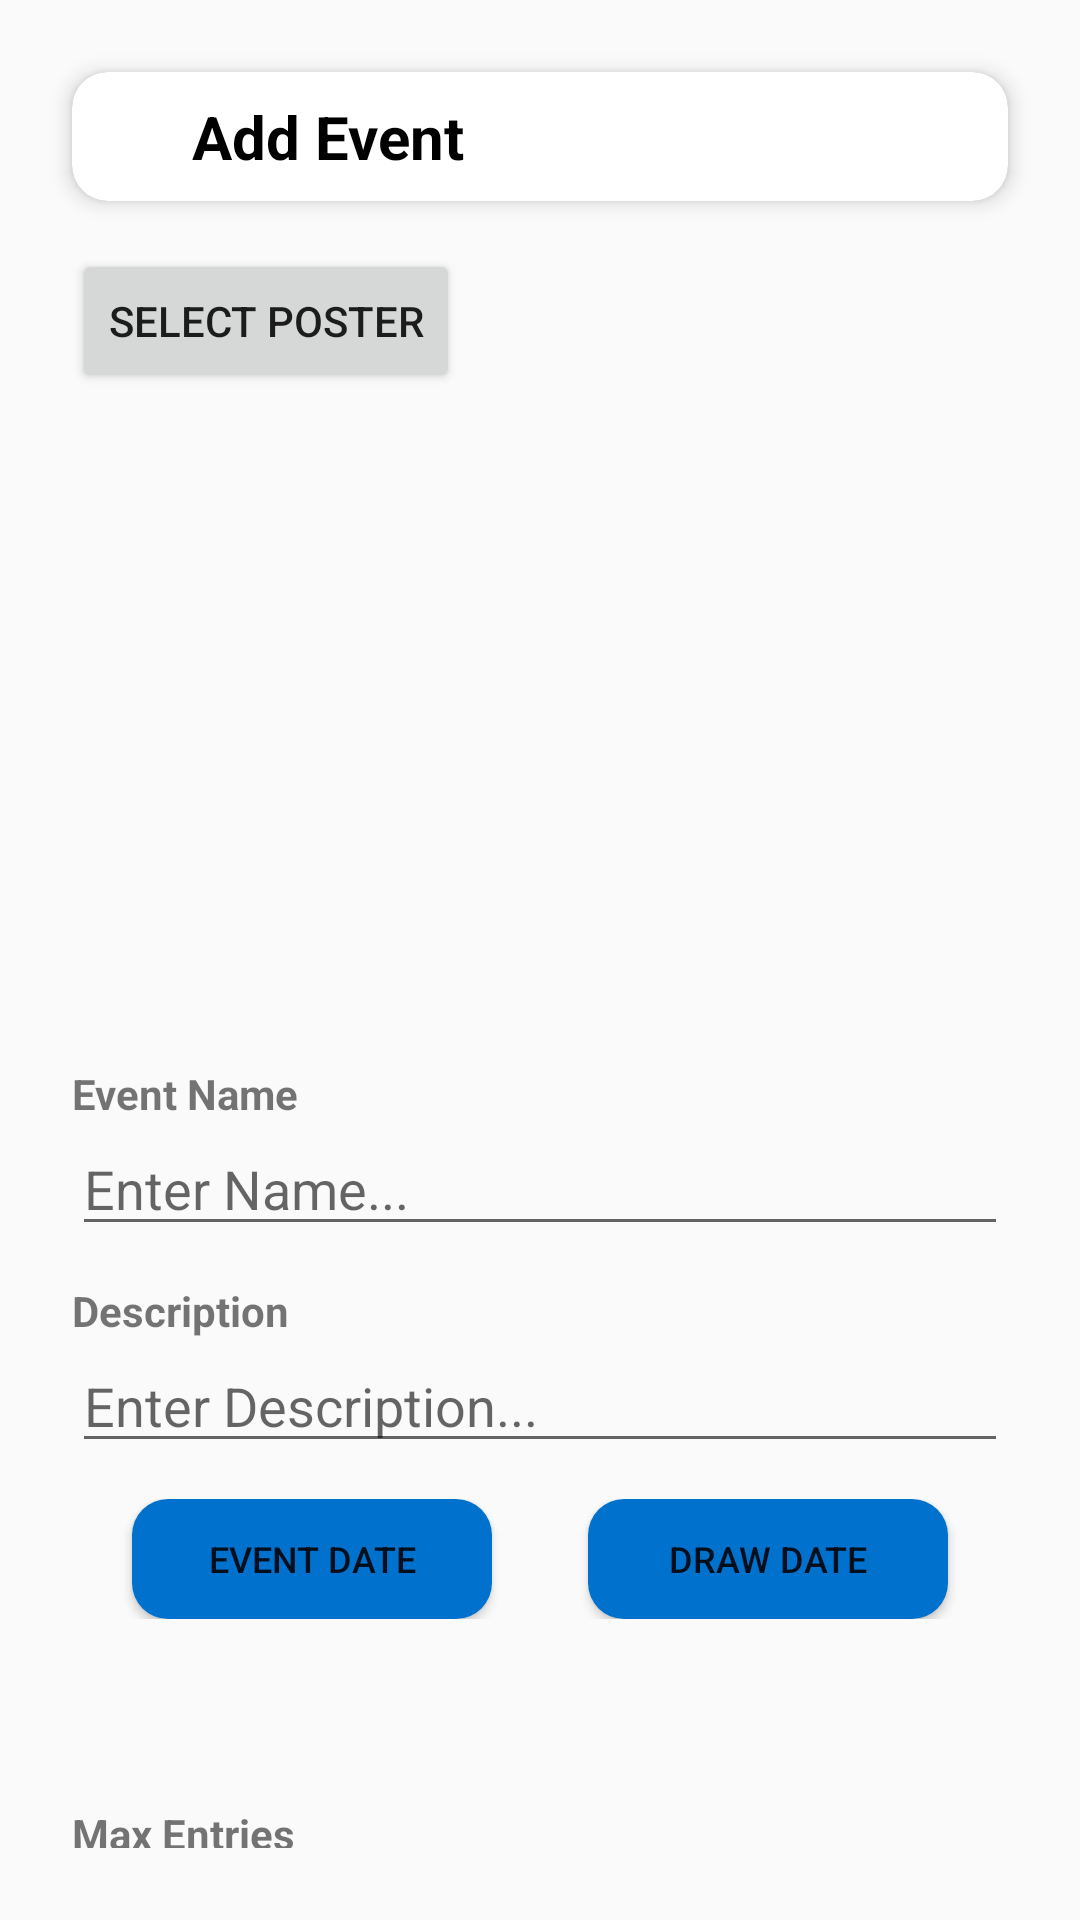

This screen was rendered from an Android layout file. Write that file and the resources it references.
<!-- AndroidManifest.xml: application theme AppTheme -->
<!-- res/layout/fragment_add_event.xml -->
<?xml version="1.0" encoding="utf-8"?>
<LinearLayout xmlns:android="http://schemas.android.com/apk/res/android"
    android:layout_width="match_parent"
    android:layout_height="match_parent"
    xmlns:tools="http://schemas.android.com/tools"
    xmlns:app="http://schemas.android.com/apk/res-auto"
    android:orientation="vertical"
    android:padding="16dp">

    
    <androidx.cardview.widget.CardView
        android:layout_width="match_parent"
        android:layout_height="wrap_content"
        android:layout_margin="8dp"
        app:cardCornerRadius="12dp"
        app:cardElevation="4dp"
        android:padding="8dp"
        android:background="@color/light_grey">

        <LinearLayout
            android:layout_width="match_parent"
            android:layout_height="wrap_content"
            android:orientation="horizontal"
            android:gravity="center_vertical">

            
            <ImageButton
                android:id="@+id/back_button"
                android:layout_width="wrap_content"
                android:layout_height="wrap_content"
                android:background="?attr/selectableItemBackgroundBorderless"
                android:src="@drawable/baseline_arrow_back_ios_24"
                android:contentDescription="Back"
                android:padding="8dp"
                android:layout_marginEnd="8dp" />

            <TextView
                android:id="@+id/organizer_profile_title"
                android:layout_width="309dp"
                android:layout_height="wrap_content"
                android:layout_marginStart="8dp"
                android:background="@drawable/rounded_text_background"
                android:padding="8dp"
                android:text="@string/add_event"
                android:textColor="@color/black"
                android:textSize="20sp"
                android:textStyle="bold" />
        </LinearLayout>
    </androidx.cardview.widget.CardView>

    <LinearLayout
        android:layout_width="match_parent"
        android:layout_height="match_parent"
        android:orientation="vertical"
        android:padding="8dp">

        <Button
            android:id="@+id/select_poster_button"
            android:layout_width="wrap_content"
            android:layout_height="wrap_content"
            android:text="Select Poster" />

        <ImageView
            android:id="@+id/event_poster"
            android:layout_width="200dp"
            android:layout_height="200dp"
            android:layout_marginTop="16dp"
            android:scaleType="centerCrop"
            android:contentDescription="Event Poster Preview" />


        <TextView
            android:layout_width="match_parent"
            android:layout_height="wrap_content"
            android:layout_marginTop="8dp"
            android:text="@string/event_name"
            android:textStyle="bold" />

        <EditText
            android:id="@+id/event_name"
            android:layout_width="match_parent"
            android:layout_height="wrap_content"
            android:hint="@string/enter_name"
            android:inputType="text"
            android:minHeight="32dp"/>

        <TextView
            android:layout_width="match_parent"
            android:layout_height="wrap_content"
            android:layout_marginTop="12dp"
            android:text="@string/description"
            android:textStyle="bold" />

        <EditText
            android:id="@+id/event_description"
            android:layout_width="match_parent"
            android:layout_height="wrap_content"
            android:hint="@string/enter_description"
            android:inputType="text"
            android:minHeight="32dp"/>

        <LinearLayout
            android:layout_width="match_parent"
            android:layout_height="wrap_content"
            android:orientation="horizontal"
            android:layout_marginTop="12dp"
            android:gravity="center"
            android:layout_gravity="center">

            <Button
                android:id="@+id/date_button"
                android:layout_width="120dp"
                android:layout_height="40dp"
                android:layout_marginEnd="16dp"
                android:background="@drawable/rounded_button_bg"
                android:text="@string/event_date_string"
                android:textSize="12dp"/>

            <Button
                android:id="@+id/date_draw_button"
                android:layout_width="120dp"
                android:layout_height="40dp"
                android:layout_marginStart="16dp"
                android:background="@drawable/rounded_button_bg"
                android:text="@string/draw_date"
                android:textSize="12sp"/>
        </LinearLayout>

        <LinearLayout
            android:layout_width="wrap_content"
            android:layout_height="wrap_content"
            android:orientation="horizontal"
            android:gravity="center"
            android:layout_gravity="center">

            <TextView
                android:id="@+id/event_date"
                android:layout_width="120dp"
                android:layout_height="50dp"
                android:layout_marginEnd="16dp"
                android:gravity="center"
                android:text=""
                android:textSize="18sp"
                android:textColor="@color/black"/>

            <TextView
                android:id="@+id/event_draw_date"
                android:layout_width="120dp"
                android:layout_height="50dp"
                android:layout_marginStart="16dp"
                android:gravity="center"
                android:text=""
                android:textSize="18sp"
                android:textColor="@color/black"/>
        </LinearLayout>

        <TextView
            android:layout_width="match_parent"
            android:layout_height="wrap_content"
            android:layout_marginTop="12dp"
            android:text="@string/max_entries"
            android:textStyle="bold" />

        <EditText
            android:id="@+id/event_entries"
            android:layout_width="match_parent"
            android:layout_height="wrap_content"
            android:hint="@string/enter_max_entrants"
            android:minHeight="32dp"/>

        <CheckBox
            android:id="@+id/event_geolocation"
            android:text="Enable Geolocation"
            android:textStyle="bold"
            android:textColor="@color/grey"
            android:backgroundTint="@color/blue"
            android:layout_width="wrap_content"
            android:layout_height="wrap_content"
            android:layout_marginTop="12dp"
            android:layout_marginEnd="8dp"/>

        <Button
            android:id="@+id/save_button"
            android:layout_width="match_parent"
            android:layout_height="wrap_content"
            android:text="@string/publish_event"
            android:layout_marginTop="4dp"
            android:backgroundTint="@color/main_blue"/>

    </LinearLayout>
</LinearLayout>
<!-- resources referenced by this layout -->
<resources>
  <color name="black">#FF000000</color>
  <color name="blue">#FF0071CD</color>
  <color name="grey">#FF373A40</color>
  <color name="light_grey">#FFC4C4C4</color>&gt;
  <color name="main_blue">#0071C2</color>
  <!-- drawable rounded_button_bg (drawable) -->
  <?xml version="1.0" encoding="utf-8"?>
  <shape xmlns:android="http://schemas.android.com/apk/res/android">
      <solid android:color="@color/blue" />
      <corners android:radius="12dp" />
      <padding android:left="16dp" android:top="8dp" android:right="16dp" android:bottom="8dp" />
  </shape>
  <string name="add_event">Add Event</string>
  <string name="description">Description</string>
  <string name="draw_date">Draw Date</string>
  <string name="enter_description">Enter Description...</string>
  <string name="enter_max_entrants">Leave Blank for No Limit</string>
  <string name="enter_name">Enter Name...</string>
  <string name="event_date_string">Event Date</string>
  <string name="event_name">Event Name</string>
  <string name="max_entries">Max Entries</string>
  <string name="publish_event">Publish Event</string>
  <style name="AppTheme" parent="Theme.AppCompat.Light.NoActionBar">
          <item name="colorPrimary">@color/blue</item>
          <item name="colorPrimaryDark">@color/black</item>
          <item name="colorAccent">@color/white</item>
      </style>
  <color name="white">#FFFFFFFF</color>
</resources>
